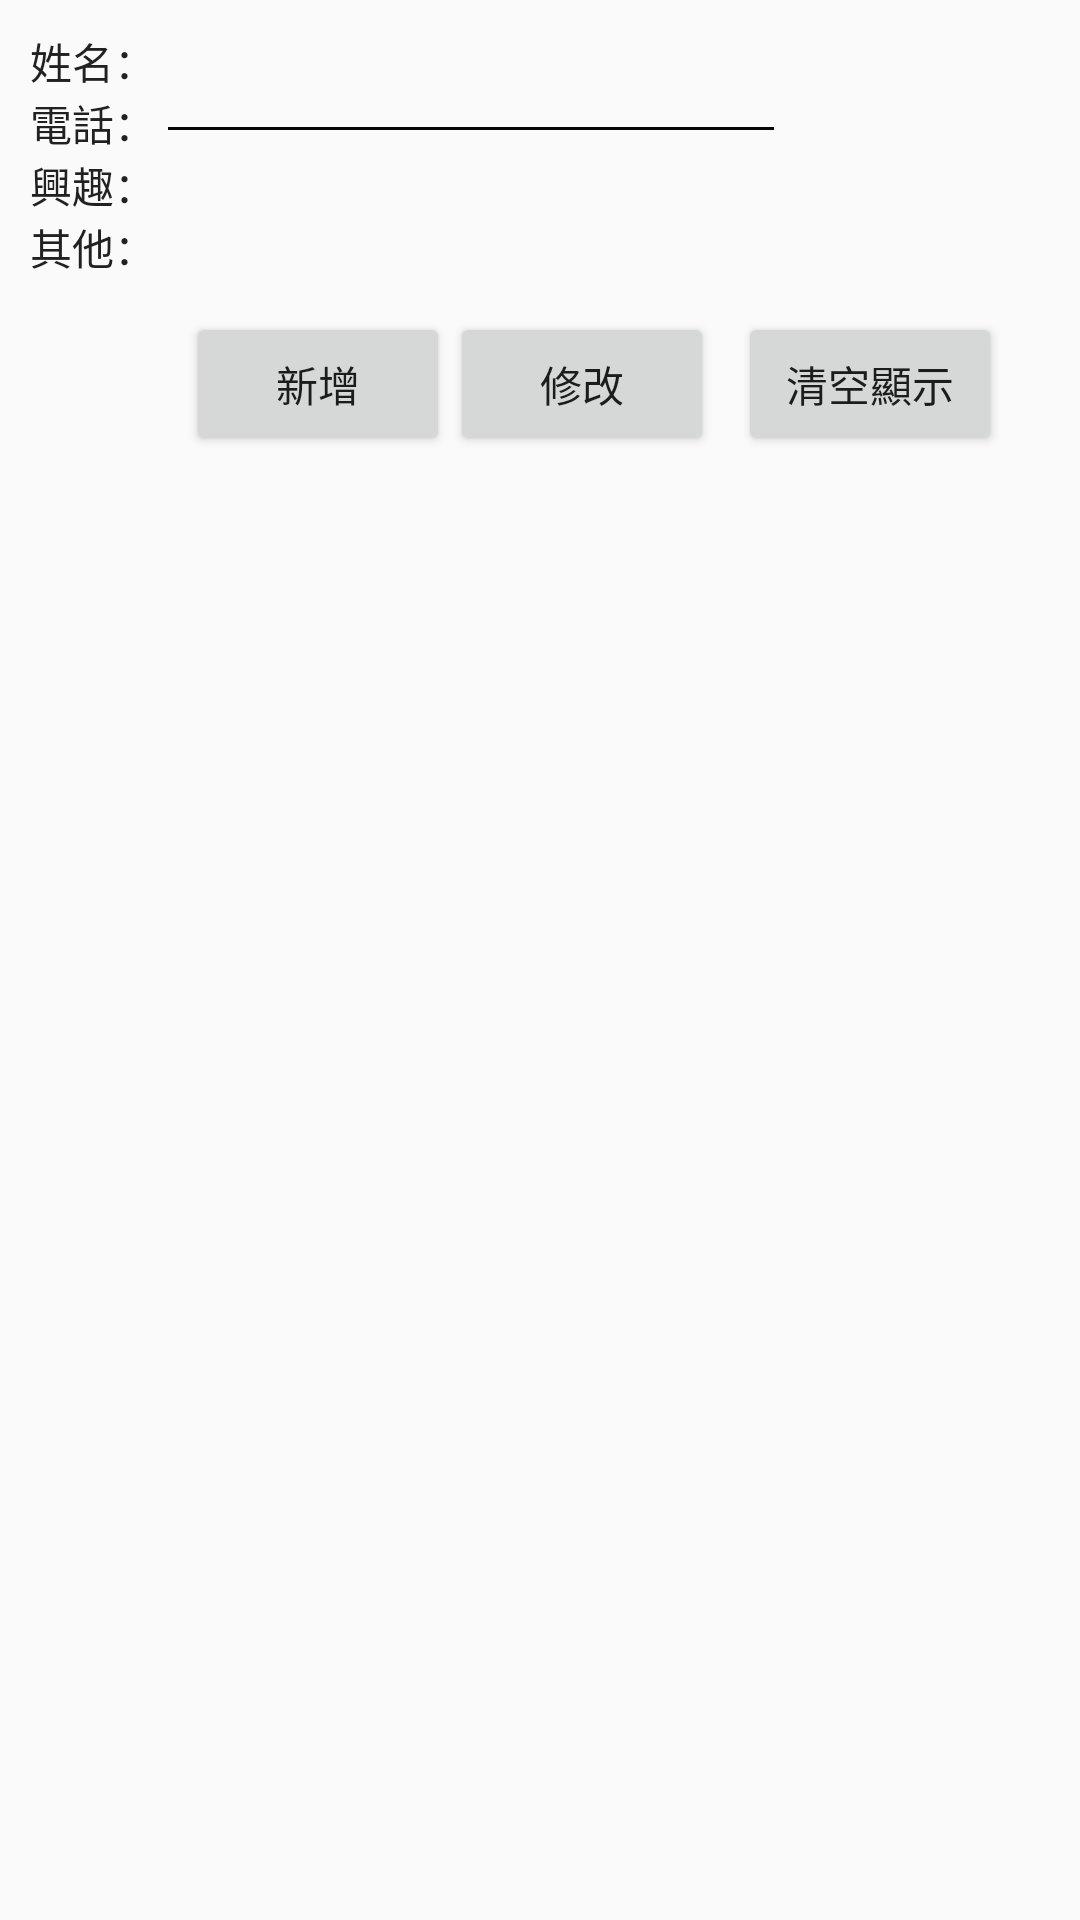

Write the Android layout XML for this screen, with the resource values it uses.
<!-- AndroidManifest.xml: application theme AppTheme -->
<!-- res/layout/add_data.xml -->
<?xml version="1.0" encoding="utf-8"?>
<RelativeLayout xmlns:android="http://schemas.android.com/apk/res/android"
    xmlns:tools="http://schemas.android.com/tools"
    xmlns:app="http://schemas.android.com/apk/res-auto"
    android:layout_width="match_parent"
    android:layout_height="match_parent"
    android:paddingLeft="10dp" android:paddingRight="10dp" android:paddingTop="10dp">

            <TextView
                android:id="@+id/Text_Name"
                android:layout_width="wrap_content"
                android:layout_height="wrap_content"
                android:layout_weight="1"
                android:text="姓名："
                android:textAppearance="@style/TextAppearance.AppCompat.Body1" />
            <EditText
                android:id="@+id/editText_Name"
                android:layout_width="wrap_content"
                android:layout_height="wrap_content"
                android:layout_weight="3"
                android:layout_toRightOf="@id/Text_Name"
                android:ems="10"
                android:inputType="textPersonName" />

            <TextView
                android:id="@+id/Text_Phone"
                android:layout_width="wrap_content"
                android:layout_height="wrap_content"
                android:layout_below="@id/Text_Name"
                android:text="電話："
                android:textAppearance="@style/TextAppearance.AppCompat.Body1" />

            <EditText
                android:id="@+id/editText_Phone"
                android:layout_width="wrap_content"
                android:layout_height="wrap_content"
                android:layout_toRightOf="@id/Text_Phone"
                android:ems="10"/>

            <TextView
                android:id="@+id/Text_Hobby"
                android:layout_width="wrap_content"
                android:layout_height="wrap_content"
                android:layout_below="@id/Text_Phone"
                android:text="興趣："
                android:textAppearance="@style/TextAppearance.AppCompat.Body1" />

            <EditText
                android:id="@+id/editText_Hobby"
                android:layout_width="wrap_content"
                android:layout_height="wrap_content"
                android:layout_toRightOf="@id/Text_Hobby"
                android:layout_weight="3"
                android:ems="10"
                android:inputType="textPersonName" />

            <TextView
                android:id="@+id/Text_Else"
                android:layout_width="wrap_content"
                android:layout_height="wrap_content"
                android:layout_below="@id/Text_Hobby"
                android:text="其他："
                android:textAppearance="@style/TextAppearance.AppCompat.Body1" />

            <EditText
                android:id="@+id/editText_else"
                android:layout_width="wrap_content"
                android:layout_height="wrap_content"
                android:layout_toRightOf="@id/Text_Else"
                android:layout_weight="3"
                android:ems="10"
                android:inputType="textPersonName" />

    <Button
        android:id="@+id/button_Create"
        android:layout_width="wrap_content"
        android:layout_height="wrap_content"
        android:layout_marginStart="16dp"
        android:layout_marginTop="32dp"
        android:text="新增"
        android:layout_below="@id/Text_Hobby"
        android:layout_toLeftOf="@id/button_Modify"
         />

    <Button
        android:id="@+id/button_Modify"
        android:layout_width="wrap_content"
        android:layout_height="wrap_content"
        android:layout_marginTop="32dp"
        android:layout_marginEnd="8dp"
        android:text="修改"
        android:layout_below="@id/Text_Hobby"
        android:layout_toLeftOf="@id/button_Clear"
        app:layout_constraintEnd_toStartOf="@+id/button_Clear"
        app:layout_constraintStart_toEndOf="@+id/button_Create"
  />
    <Button
        android:id="@+id/button_Clear"
        android:layout_width="wrap_content"
        android:layout_height="wrap_content"
        android:layout_marginTop="32dp"
        android:layout_marginEnd="16dp"
        android:text="清空顯示"
        android:layout_below="@id/Text_Hobby"
        android:layout_alignParentRight="true"
    />

</RelativeLayout>
<!-- resources referenced by this layout -->
<resources>
  <style name="AppTheme" parent="Theme.AppCompat.Light.DarkActionBar">
          
          <item name="colorPrimary">@color/digray</item>
          <item name="colorPrimaryDark">@color/dimblack</item>
          <item name="colorAccent">@color/steelblue</item>
      </style>
  <color name="digray">#282828</color>
  <color name="dimblack">#212121</color>
  <color name="steelblue">#4682B4</color>
</resources>
